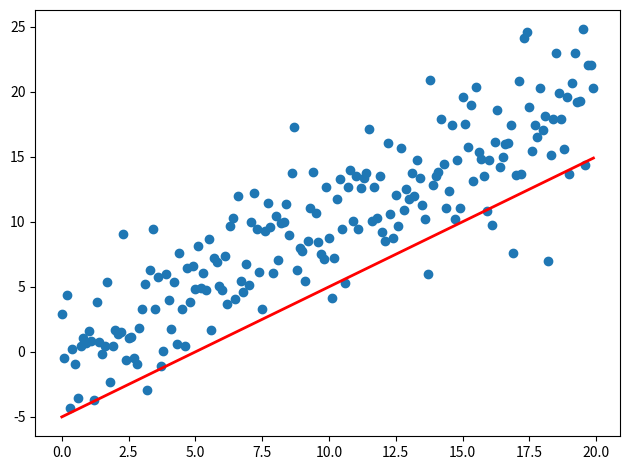

This chart was generated by the following Python code: (Note: this script raises an exception after producing the figure.)
import sys
import numpy as np
import matplotlib.pyplot as plt
from matplotlib.animation import FuncAnimation

help(FuncAnimation)

fig, ax = plt.subplots()
fig.set_tight_layout(True)

# Query the figure's on-screen size and DPI. Note that when saving the figure to
# a file, we need to provide a DPI for that separately.
print('fig size: {0} DPI, size in inches {1}'.format(
    fig.get_dpi(), fig.get_size_inches()))

# Plot a scatter that persists (isn't redrawn) and the initial line.
x = np.arange(0, 20, 0.1)
ax.scatter(x, x + np.random.normal(0, 3.0, len(x)))
line, = ax.plot(x, x - 5, 'r-', linewidth=2)

def update(i):
    label = 'timestep {0}'.format(i)
    print(label)
    # Update the line and the axes (with a new xlabel). Return a tuple of
    # "artists" that have to be redrawn for this frame.
    line.set_ydata(x - 5 + i)
    ax.set_xlabel(label)
    return line, ax

# FuncAnimation will call the 'update' function for each frame; here
# animating over 10 frames, with an interval of 200ms between frames.
anim = FuncAnimation(fig, update, frames=np.arange(0, 10), interval=200)
anim.save('outputs/line.gif', dpi=80, writer='imagemagick')

plt.show()